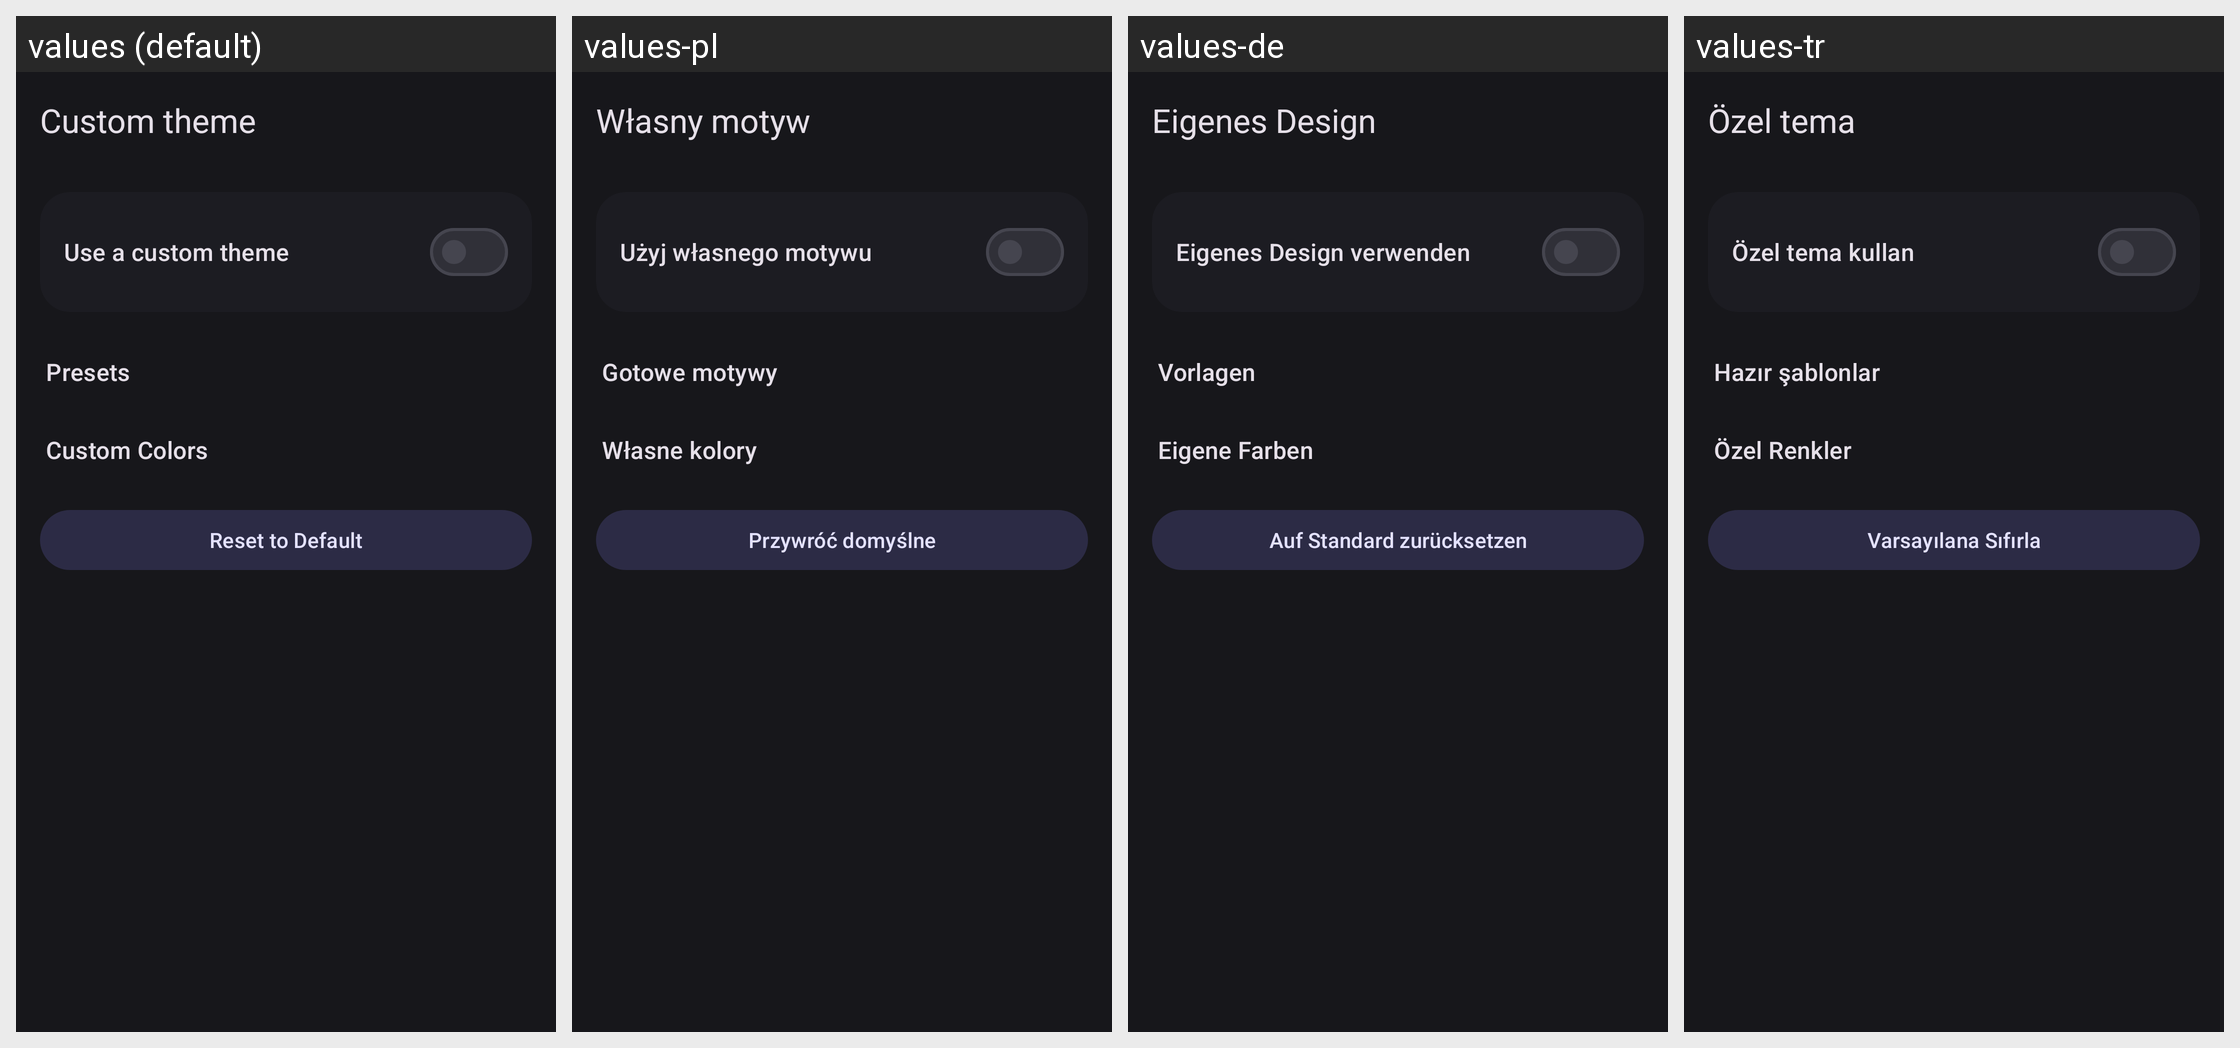

The same Android screen rendered under several of its app's locales, left to right. List the strings drawn on it with the default value and each locale's translation.
Android screen res/layout/activity_theme_customizer.xml rendered under 4 locales, left to right: values (default), values-pl, values-de, values-tr. Device: Nexus 5 (rendered at 1080×1920; each locale shown at half size, 540×960, under a caption strip naming it); theme Theme.InstaEclipse.
Other locales in the repository, not shown: values-ar, values-az, values-el, values-es, values-fr, values-he, values-id, values-in, values-it, values-iw, values-pt, values-ru, values-se, values-sv, values-vi, values-zh-rCN, values-zh-rTW.
Strings drawn on this screen, with the default value and each locale's value (text and hints the layout hard-codes, and strings that could not be matched under every locale, appear in the picture but are not listed):

theme_title
  values: Custom theme
  values-pl: Własny motyw
  values-de: Eigenes Design
  values-tr: Özel tema

theme_enable
  values: Use a custom theme
  values-pl: Użyj własnego motywu
  values-de: Eigenes Design verwenden
  values-tr: Özel tema kullan

theme_section_presets
  values: Presets
  values-pl: Gotowe motywy
  values-de: Vorlagen
  values-tr: Hazır şablonlar

theme_section_custom
  values: Custom Colors
  values-pl: Własne kolory
  values-de: Eigene Farben
  values-tr: Özel Renkler

theme_reset_custom
  values: Reset to Default
  values-pl: Przywróć domyślne
  values-de: Auf Standard zurücksetzen
  values-tr: Varsayılana Sıfırla
